Photos from the image-classification dataset "crop_disease" in the GitHub repository SELVAHARISH443/smart_agri. Its 8 classes are: corn common rust, corn healthy, potato early blight, potato healthy, potato late blight, tomato early blight, tomato healthy, tomato late blight.

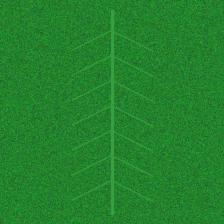
Label: potato healthy

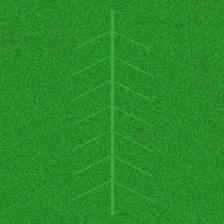
Label: tomato healthy

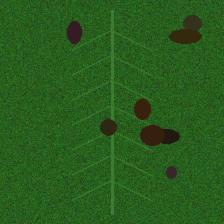
Label: potato late blight

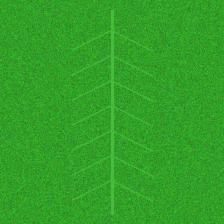
Label: corn healthy

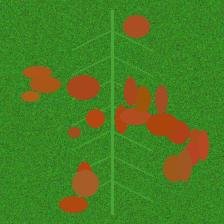
Label: corn common rust

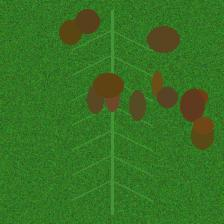
Label: tomato early blight
